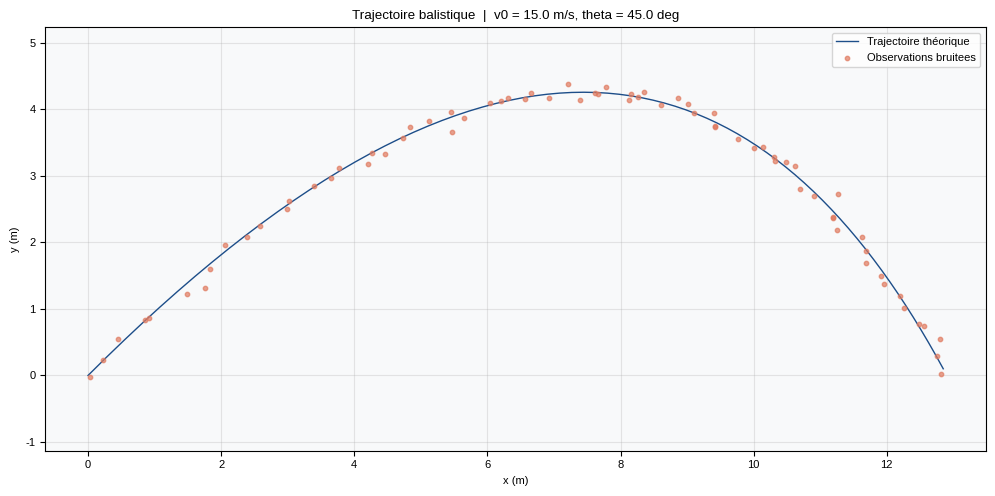

Generate this figure with matplotlib:
"""
Simulation d'une trajectoire balistique (sans ou avec frottement).
Genere des donnees theoriques et des observations bruitees
exploitables par un algorithme d'optimisation.
"""

import numpy as np
from scipy.integrate import solve_ivp
import matplotlib.pyplot as plt

G = 9.81


# ---------------------------------------------------------------------------
# Génère une trajectoire
# ---------------------------------------------------------------------------
def generate_trajectory(v0, theta, t_max, num_points):
    """
    Calcule la trajectoire théorique d'un projectile sans frottement.

    Parameters
    ----------
    v0 : float
        Vitesse initiale en m/s.
    theta : float
        Angle de tir en radians.
    t_max : float
        Durée maximale de la simulation en secondes.
    num_points : int
        Nombre de points temporels.

    Returns
    -------
    t : np.ndarray
        Vecteur temps de taille num_points.
    x : np.ndarray
        Positions horizontales théoriques (m).
    y : np.ndarray
        Positions verticales théoriques (m).
    """
    t = np.linspace(0, t_max, num_points)
    x = v0 * np.cos(theta) * t
    y = v0 * np.sin(theta) * t - 0.5 * G * t**2
    return t, x, y

# ---------------------------------------------------------------------------
# Génère une trajectoire avec trainée linéaire
# ---------------------------------------------------------------------------
def generate_trajectory_drag(v0, theta, gamma, t_max, num_points):
    """
    Calcule la trajectoire avec trainée linéaire (gamma = k/m).
    EDO : dvx/dt = -gamma*vx, dvy/dt = -g - gamma*vy
    Integration par RK45.

    Parameters
    ----------
    v0 : float
        Vitesse initiale (m/s).
    theta : float
        Angle de tir (rad).
    gamma : float
        Coéfficient de trainée k/m (s^-1).
    t_max : float
        Duree maximale (s).
    num_points : int
        Nombre de points temporels.

    Returns
    -------
    t, x, y : np.ndarray
    """
    def edo(t, state):
        _, _, vx, vy = state
        return [vx, vy, -gamma * vx, -G - gamma * vy]

    vx0 = v0 * np.cos(theta)
    vy0 = v0 * np.sin(theta)
    etat0 = [0.0, 0.0, vx0, vy0]

    t_eval = np.linspace(0, t_max, num_points)
    sol = solve_ivp(edo, [0, t_max], etat0, t_eval=t_eval, method='RK45',
                    rtol=1e-10, atol=1e-12)

    return sol.t, sol.y[0], sol.y[1]

# ---------------------------------------------------------------------------
# Ajout du bruit
# ---------------------------------------------------------------------------
def ajouter_bruit(x, y, sigma=0.05):
    """
    Ajoute un bruit blanc gaussien aux coordonnées pour simuler
    l'imprecision d'une camera de smartphone.

    Parameters
    ----------
    x, y : np.ndarray
        Coordonnées theoriques.
    sigma : float
        Ecart-type du bruit en mètres.

    Returns
    -------
    x_obs, y_obs : np.ndarray
        Coordonnées bruitées.
    """
    bruit_x = np.random.normal(0, sigma, size=x.shape)
    bruit_y = np.random.normal(0, sigma, size=y.shape)
    return x + bruit_x, y + bruit_y

# ---------------------------------------------------------------------------
# Graphe de la trajectoire
# ---------------------------------------------------------------------------
plt.rcParams['font.sans-serif'] = ['Arial', 'Liberation Sans', 'DejaVu Sans', 'sans-serif']
plt.rcParams['font.family'] = 'sans-serif'
plt.rcParams['font.size'] = 8

def tracer_trajectoire(t, x_th, y_th, x_obs, y_obs, v0, theta_deg):
    """
    Trace la trajectoire théorique et les observations bruitées
    sur un même graphique.
    """
    fig, ax = plt.subplots(figsize=(10, 5))

    ax.set_facecolor('#F8F9FA')

    ax.plot(x_th, y_th, '-', color='#1D4E89', linewidth=1, label='Trajectoire théorique')
    ax.scatter(x_obs, y_obs, c='#E07A5F', s=10, alpha=0.7, zorder=5,
               label='Observations bruitees')

    ax.set_xlabel('x (m)')
    ax.set_ylabel('y (m)')
    ax.set_title(f'Trajectoire balistique  |  v0 = {v0} m/s, '
                 f'theta = {theta_deg} deg')
    ax.legend()
    ax.set_ylim(bottom=-0.5)
    ax.set_aspect('equal', adjustable='datalim')
    ax.grid(True, alpha=0.3)

    plt.tight_layout()
    plt.savefig('trajectoire_simulee.png', dpi=1200)
    plt.show()


if __name__ == '__main__':

    # -- Parametres de simulation -------------------------------------------
    v0 = 15.0                   # vitesse initiale (m/s)
    theta = np.pi / 4           # angle de tir (rad)
    theta_deg = np.degrees(theta)
    num_points = 100
    sigma_bruit = 0.08          # ecart-type du bruit (m)

    # Mettre a 0 pour le modele sans frottement,
    # ou a une valeur > 0 pour simuler la trainee (ex: 0.3)
    GAMMA = 0.5

    # -- Generation ---------------------------------------------------------
    if GAMMA > 0:
        t_vol = 2 * v0 * np.sin(theta) / G  # estimation initiale
        t_max = t_vol * 1.2
        t, x_th, y_th = generate_trajectory_drag(v0, theta, GAMMA,
                                                  t_max, num_points)
        print(f"Mode : AVEC frottement (gamma={GAMMA})")
    else:
        t_vol = 2 * v0 * np.sin(theta) / G
        t_max = t_vol * 1.05
        t, x_th, y_th = generate_trajectory(v0, theta, t_max, num_points)
        print(f"Mode : SANS frottement")

    x_obs, y_obs = ajouter_bruit(x_th, y_th, sigma=sigma_bruit)

    # Tronquer les points sous le sol
    masque = y_th >= 0
    t = t[masque]
    x_th = x_th[masque]
    y_th = y_th[masque]
    x_obs = x_obs[masque]
    y_obs = y_obs[masque]

    # -- Affichage ----------------------------------------------------------
    print(f"Parametres : v0={v0} m/s, theta={theta_deg:.1f} deg"
          f"{f', gamma={GAMMA}' if GAMMA > 0 else ''}")
    print(f"Points generes : {len(t)}")
    print(f"Bruit (sigma) : {sigma_bruit} m\n")

    print("Apercu des donnees (t, x_obs, y_obs) :")
    for i in range(min(8, len(t))):
        print(f"  t={t[i]:.4f} s  |  x={x_obs[i]:.4f} m  |  y={y_obs[i]:.4f} m")
    if len(t) > 8:
        print(f"  ... ({len(t) - 8} points supplementaires)")

    # -- Sauvegarde CSV (meme format que extraction_trajectoire.py) ----------
    with open("observations.csv", "w") as f:
        f.write("t,x,y\n")
        for i in range(len(t)):
            f.write(f"{t[i]:.6f},{x_obs[i]:.6f},{y_obs[i]:.6f}\n")
    print("Donnees bruitees sauvegardees dans observations.csv")

    with open("trajectoire_theorique.csv", "w") as f:
        f.write("t,x,y\n")
        for i in range(len(t)):
            f.write(f"{t[i]:.6f},{x_th[i]:.6f},{y_th[i]:.6f}\n")
    print("Trajectoire theorique sauvegardee dans trajectoire_theorique.csv")

    tracer_trajectoire(t, x_th, y_th, x_obs, y_obs, v0, theta_deg)
